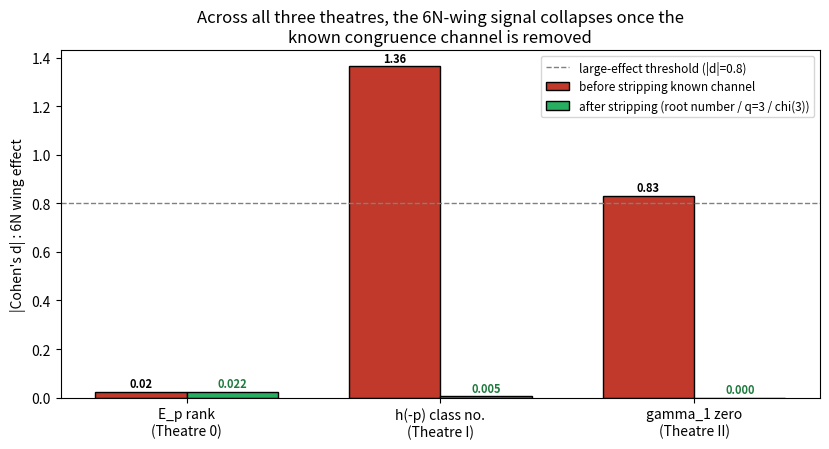

The matplotlib source for this figure: (Note: this script raises an exception after producing the figure.)
import numpy as np, csv
import matplotlib; matplotlib.use("Agg")
import matplotlib.pyplot as plt

# ---- Figure 1: the three theatres, before vs after stripping the known channel ----
theatres=['E_p rank\n(Theatre 0)','h(-p) class no.\n(Theatre I)','gamma_1 zero\n(Theatre II)']
before=[0.022, 1.363, 0.829]      # |Cohen d| raw-ish (E_p already ~0 even raw; others large after scale-norm)
after =[0.022, 0.005, 0.000]      # |Cohen d| after removing the known channel
# note: E_p was already ~0 even at layer1 (root number confound gave ~0 net); show honestly
x=np.arange(3); w=0.36
fig,ax=plt.subplots(figsize=(8.4,4.6))
b1=ax.bar(x-w/2, before, w, label='before stripping known channel', color='#C0392B', edgecolor='k')
b2=ax.bar(x+w/2, after,  w, label='after stripping (root number / q=3 / chi(3))', color='#27AE60', edgecolor='k')
ax.axhline(0.8, ls='--', color='gray', lw=1, label="large-effect threshold (|d|=0.8)")
ax.set_xticks(x); ax.set_xticklabels(theatres)
ax.set_ylabel("|Cohen's d| : 6N wing effect")
ax.set_title("Across all three theatres, the 6N-wing signal collapses once the\nknown congruence channel is removed")
ax.legend(fontsize=8.5, loc='upper right')
for b,v in zip(b1,before): ax.text(b.get_x()+b.get_width()/2, v+0.02, f'{v:.2f}', ha='center', fontsize=8, fontweight='bold')
for b,v in zip(b2,after):  ax.text(b.get_x()+b.get_width()/2, v+0.02, f'{v:.3f}', ha='center', fontsize=8, fontweight='bold', color='#1E7A3D')
fig.tight_layout(); fig.savefig('fig_three_theatres.png',dpi=150,bbox_inches='tight'); fig.savefig('fig_three_theatres.pdf',bbox_inches='tight')
print("fig_three_theatres done")

# ---- Figure 2: the chi(3) collinearity in Theatre II (gamma_1) ----
rows=list(csv.DictReader(open('L_Function_Zeros_Log.csv')))
wing=np.array([int(r['6N_Wing']) for r in rows]); disc=np.array([int(r['Disc']) for r in rows])
g1n=np.array([float(r['gamma1_x_logp']) for r in rows])
chi3=np.array([0 if d%3==0 else (1 if d%3==1 else -1) for d in disc])
fig,ax=plt.subplots(figsize=(7.6,4.4))
data=[g1n[wing==1], g1n[wing==-1]]
bp=ax.boxplot(data, labels=['6N+1 (right)\nchi(3)=-1','6N-1 (left)\nchi(3)=+1'], patch_artist=True, widths=0.5, showfliers=False)
for patch,c in zip(bp['boxes'],['#C0392B','#2471A3']): patch.set_facecolor(c); patch.set_alpha(0.6)
ax.set_ylabel('gamma_1 * log(p)  (scale-normalised first zero height)')
ax.set_title('Theatre II: the wing split IS the chi(3) split (100% collinear for p>3)\nfirst-zero height is higher on the chi(3)=+1 wing because L(1,chi) is larger there')
ax.text(0.5,0.97,'wing and chi(3) are the same partition — there is no "wing effect" independent of chi(3)',
        transform=ax.transAxes, ha='center', va='top', fontsize=8.5, color='#555', style='italic')
fig.tight_layout(); fig.savefig('fig_chi3_collinear.png',dpi=150,bbox_inches='tight'); fig.savefig('fig_chi3_collinear.pdf',bbox_inches='tight')
print("fig_chi3_collinear done")
